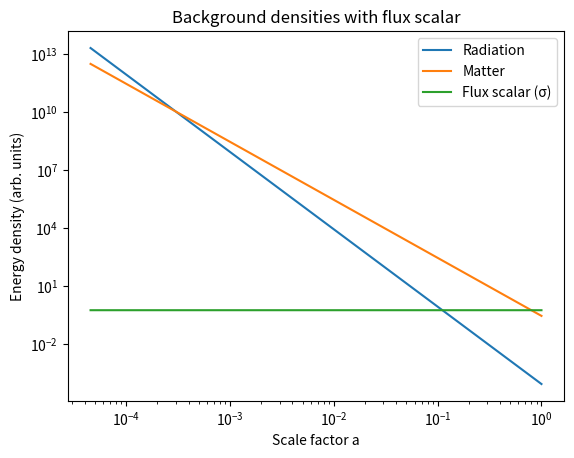
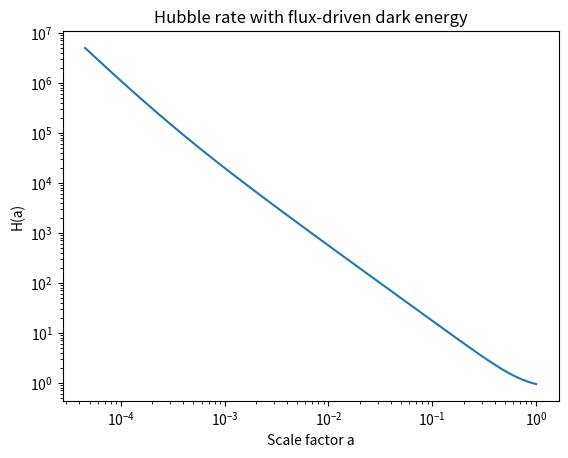
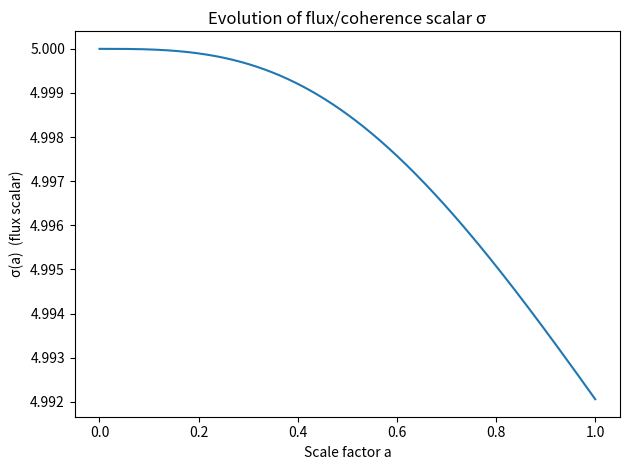

Reproduce these figures in Python, in order.
import numpy as np
from scipy.integrate import solve_ivp
import matplotlib.pyplot as plt

# ================================
# 1. Cosmological parameters
# ================================
# Dimensionless units with 8πG/3 = 1, H0 ~ O(1)
Omega_m0 = 0.3    # total matter today
Omega_r0 = 9e-5   # radiation today (photons+neutrinos approx)
Omega_b0 = 0.05   # baryons subset of matter

# ================================
# 2. Flux scalar potential
# ================================
# sigma = your flux/coherence scalar
# V(sigma) = "flux tension" / residual flux energy

V0 = 0.7   # overall scale of flux energy
mu = 2.0   # controls how fast flux exhausts as sigma changes

def V_sigma(sigma):
    """
    Flux potential:
    - For large sigma: approaches plateau ~ V0 (quasi-Λ, accelerated expansion).
    - Near sigma ~ 0: ~quadratic minimum.
    """
    return V0 * (1.0 - np.exp(-sigma/mu))**2

def dV_dsigma(sigma):
    """Derivative dV/dsigma."""
    exp_term = np.exp(-sigma/mu)
    return 2.0 * V0 * (1.0 - exp_term) * exp_term / mu

# ================================
# 3. Hubble parameter H(N)
# ================================
def H_of_N(N, sigma, v):
    """
    Hubble parameter H(N) given:
      N     = ln a
      sigma = flux scalar
      v     = d sigma / dt  (time derivative)
    Energy densities (dimensionless):
      rho_r     ~ Omega_r0 a^-4
      rho_m     ~ Omega_m0 a^-3
      rho_sigma = 0.5 v^2 + V(sigma)
    We set 8πG/3 = 1, so H^2 = rho_total.
    """
    a = np.exp(N)
    rho_r = Omega_r0 * a**-4
    rho_m = Omega_m0 * a**-3
    rho_sigma = 0.5 * v**2 + V_sigma(sigma)
    H2 = rho_r + rho_m + rho_sigma
    return np.sqrt(H2)

# ================================
# 4. ODE system for flux scalar
# ================================
def flux_scalar_system(N, y):
    """
    Evolve the flux scalar in terms of N = ln(a).
    
    y = [sigma, v], where:
      sigma(N) = flux scalar
      v(N)     = d sigma / dt

    Using:
      dN/dt = H  => d/dN = (1/H) d/dt

    Then:
      d sigma / dN = (d sigma / dt) / H = v / H
      d v / dN     = (1/H) d v / dt
                   = (1/H) [ -3 H v - dV/dsigma ]
                   = -3 v - (1/H) dV/dsigma
    """
    sigma, v = y
    H = H_of_N(N, sigma, v)
    dsigma_dN = v / H
    dv_dN = -3.0 * v - dV_dsigma(sigma) / H
    return [dsigma_dN, dv_dN]

# ================================
# 5. Integrate from early universe to today
# ================================
N_start = -10.0  # early: a ~ e^-10 ~ 4.5e-5
N_end   =  0.0   # today: a = 1

# Initial conditions for your scalar at early times:
sigma_init = 5.0   # high on plateau => almost constant early
v_init     = 0.0   # frozen / slow-roll start

y0 = [sigma_init, v_init]

sol = solve_ivp(
    flux_scalar_system,
    t_span=(N_start, N_end),
    y0=y0,
    dense_output=True,
    atol=1e-8,
    rtol=1e-8,
)

# Sample solution on a grid
N_vals = np.linspace(N_start, N_end, 2000)
sigma_vals, v_vals = sol.sol(N_vals)

a_vals = np.exp(N_vals)
z_vals = 1.0 / a_vals - 1.0

H_vals = H_of_N(N_vals, sigma_vals, v_vals)

rho_r_vals = Omega_r0 * a_vals**-4
rho_m_vals = Omega_m0 * a_vals**-3
rho_sigma_vals = 0.5 * v_vals**2 + V_sigma(sigma_vals)
rho_tot_vals = rho_r_vals + rho_m_vals + rho_sigma_vals

# ================================
# 6. CMB-relevant integrals
# ================================
# Recombination redshift (approx Planck value)
z_star = 1100.0
a_star = 1.0 / (1.0 + z_star)

# --- Sound horizon r_s(a_*) ---
mask_star = a_vals <= a_star
a_early = a_vals[mask_star]
H_early = H_vals[mask_star]

rho_b_early = Omega_b0 * a_early**-3
rho_gamma_early = Omega_r0 * a_early**-4  # approx: photons ≈ total rad early

# Photon-baryon sound speed c_s^2 = 1 / [3(1 + 3ρ_b / 4ρ_γ)]
cs2 = 1.0 / (3.0 * (1.0 + 3.0 * rho_b_early / (4.0 * rho_gamma_early)))
cs = np.sqrt(cs2)

# r_s = ∫_0^{a_*} c_s / (a'^2 H(a')) da'
integrand_rs = cs / (a_early**2 * H_early)
r_s = np.trapz(integrand_rs, a_early)

# --- Comoving distance to last scattering χ_* ---
mask_los = a_vals >= a_star
a_los = a_vals[mask_los]
H_los = H_vals[mask_los]

# χ_* = ∫_{a_*}^1 da / (a^2 H(a))
integrand_chi = 1.0 / (a_los**2 * H_los)
chi_star = np.trapz(integrand_chi, a_los)

print("Sound horizon r_s (in H0^-1 units)      :", r_s)
print("Comoving distance to last scattering χ_*:", chi_star)

# ================================
# 7. Some background plots
# ================================

# Energy densities vs scale factor
plt.figure()
plt.loglog(a_vals, rho_r_vals, label="Radiation")
plt.loglog(a_vals, rho_m_vals, label="Matter")
plt.loglog(a_vals, rho_sigma_vals, label="Flux scalar (σ)")
plt.xlabel("Scale factor a")
plt.ylabel("Energy density (arb. units)")
plt.legend()
plt.title("Background densities with flux scalar")

# Hubble vs scale factor
plt.figure()
plt.loglog(a_vals, H_vals)
plt.xlabel("Scale factor a")
plt.ylabel("H(a)")
plt.title("Hubble rate with flux-driven dark energy")

# Flux scalar evolution
plt.figure()
plt.plot(a_vals, sigma_vals)
plt.xlabel("Scale factor a")
plt.ylabel("σ(a)  (flux scalar)")
plt.title("Evolution of flux/coherence scalar σ")
# ======================================
# 8. Derived quantities: w_sigma(a), Omega_sigma(a)
# ======================================
# In our units 8πG/3 = 1, so:
# H^2 = rho_total
# rho_sigma = 0.5 v^2 + V(sigma)
# p_sigma   = 0.5 v^2 - V(sigma)

rho_sigma_vals = 0.5 * v_vals**2 + V_sigma(sigma_vals)
p_sigma_vals   = 0.5 * v_vals**2 - V_sigma(sigma_vals)

w_sigma_vals = p_sigma_vals / rho_sigma_vals

# total density we already had as rho_tot_vals
Omega_sigma_vals = rho_sigma_vals / rho_tot_vals

# Today's values (a = 1, N = 0)
w_sigma_0 = w_sigma_vals[-1]
Omega_sigma_0 = Omega_sigma_vals[-1]

print("w_sigma(z=0)        :", w_sigma_0)
print("Omega_sigma(z=0)    :", Omega_sigma_0)


plt.tight_layout()
plt.show()
